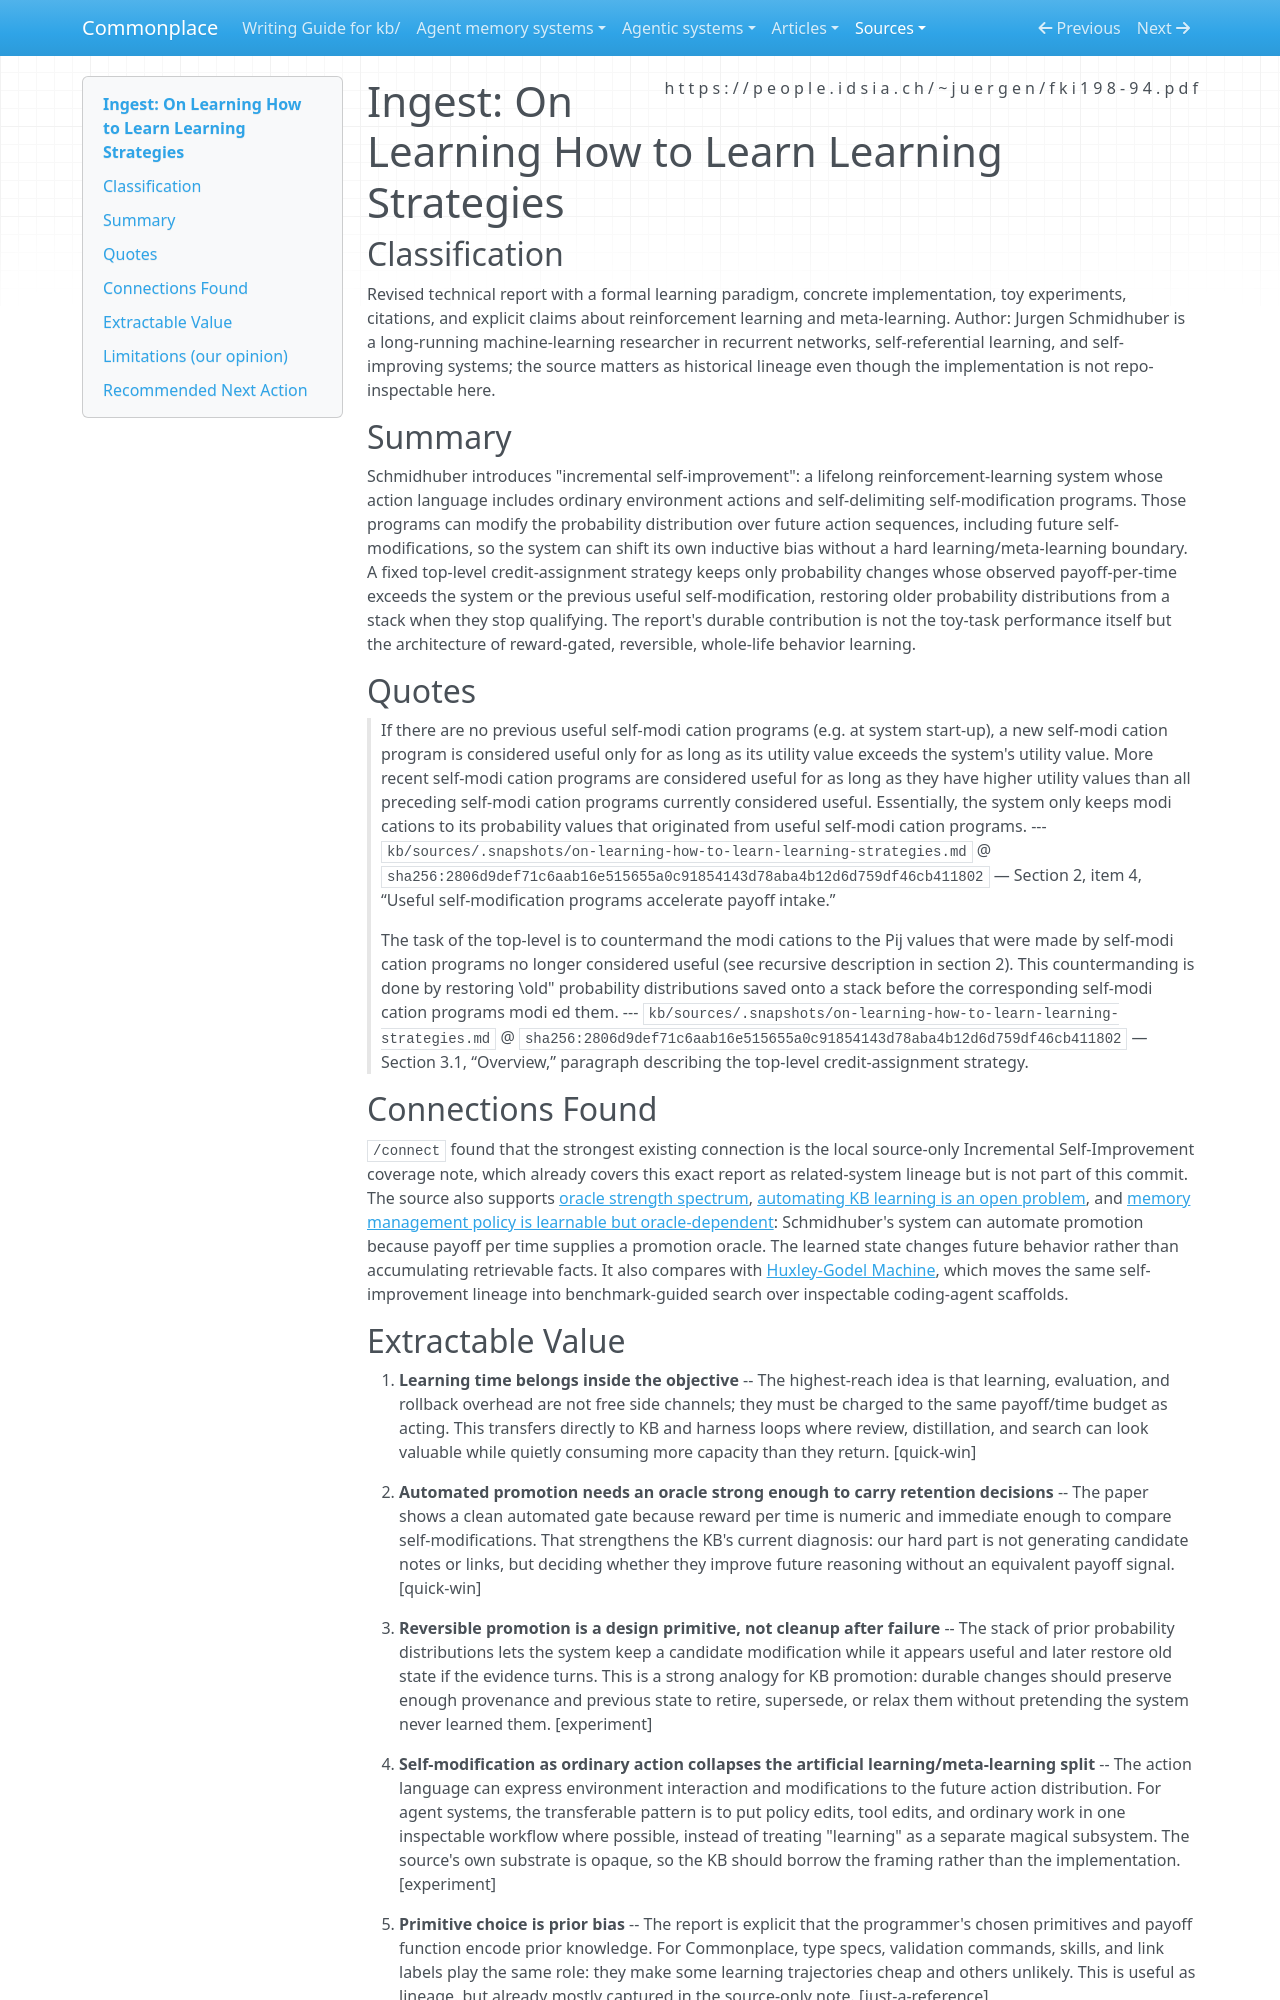

repository: zby/commonplace · page: sources/on-learning-how-to-learn-learning-strategies.ingest/index.html · generator: mkdocs

---
description: "Schmidhuber's reward-gated self-modification report as historical evidence for oracle-dependent behavior learning and reversible promotion"
source: https://people.idsia.ch/~juergen/fki198-94.pdf
captured: "2026-04-29"
capture: pdf-read
genre: scientific-paper
snapshot_sha256: 2806d9def71c6aab16e515655a0c91854143d78aba4b12d6d759df46cb411802
ingested: "2026-04-29"
type: types/ingest-report.md
domains: [learning-theory, self-improvement, oracle-theory, agent-memory]
---

# Ingest: On Learning How to Learn Learning Strategies

## Classification

Revised technical report with a formal learning paradigm, concrete implementation, toy experiments, citations, and explicit claims about reinforcement learning and meta-learning.
Author: Jurgen Schmidhuber is a long-running machine-learning researcher in recurrent networks, self-referential learning, and self-improving systems; the source matters as historical lineage even though the implementation is not repo-inspectable here.

## Summary

Schmidhuber introduces "incremental self-improvement": a lifelong reinforcement-learning system whose action language includes ordinary environment actions and self-delimiting self-modification programs. Those programs can modify the probability distribution over future action sequences, including future self-modifications, so the system can shift its own inductive bias without a hard learning/meta-learning boundary. A fixed top-level credit-assignment strategy keeps only probability changes whose observed payoff-per-time exceeds the system or the previous useful self-modification, restoring older probability distributions from a stack when they stop qualifying. The report's durable contribution is not the toy-task performance itself but the architecture of reward-gated, reversible, whole-life behavior learning.

## Quotes

> If there are no previous useful self-modi cation programs (e.g. at
>   system start-up), a new self-modi cation program is considered useful only for as long as its utility
>   value exceeds the system's utility value. More recent self-modi cation programs are considered
>   useful for as long as they have higher utility values than all preceding self-modi cation programs
>   currently considered useful. Essentially, the system only keeps modi cations to its probability values
>   that originated from useful self-modi cation programs.
> --- `kb/sources/.snapshots/on-learning-how-to-learn-learning-strategies.md` @ `sha256:2806d9def71c6aab16e515655a0c91854143d78aba4b12d6d759df46cb411802` — Section 2, item 4, “Useful self-modification programs accelerate payoff intake.”

> The task of the top-level is to countermand the modi cations to
>   the Pij values that were made by self-modi cation programs no longer considered useful (see recursive
>   description in section 2). This countermanding is done by restoring \old" probability distributions saved
>   onto a stack before the corresponding self-modi cation programs modi ed them.
> --- `kb/sources/.snapshots/on-learning-how-to-learn-learning-strategies.md` @ `sha256:2806d9def71c6aab16e515655a0c91854143d78aba4b12d6d759df46cb411802` — Section 3.1, “Overview,” paragraph describing the top-level credit-assignment strategy.

## Connections Found

`/connect` found that the strongest existing connection is the local source-only Incremental Self-Improvement coverage note, which already covers this exact report as related-system lineage but is not part of this commit. The source also supports [oracle strength spectrum](../theory/oracle-strength-spectrum.md), [automating KB learning is an open problem](../theory/questions/what-gaps-remain-in-our-learning-loop.md), and [memory management policy is learnable but oracle-dependent](../theory/memory-management-policy-is-learnable-but-oracle-dependent.md): Schmidhuber's system can automate promotion because payoff per time supplies a promotion oracle. The learned state changes future behavior rather than accumulating retrievable facts. It also compares with [Huxley-Godel Machine](./huxley-godel-machine-human-level-coding-agent-development.ingest.md), which moves the same self-improvement lineage into benchmark-guided search over inspectable coding-agent scaffolds.
